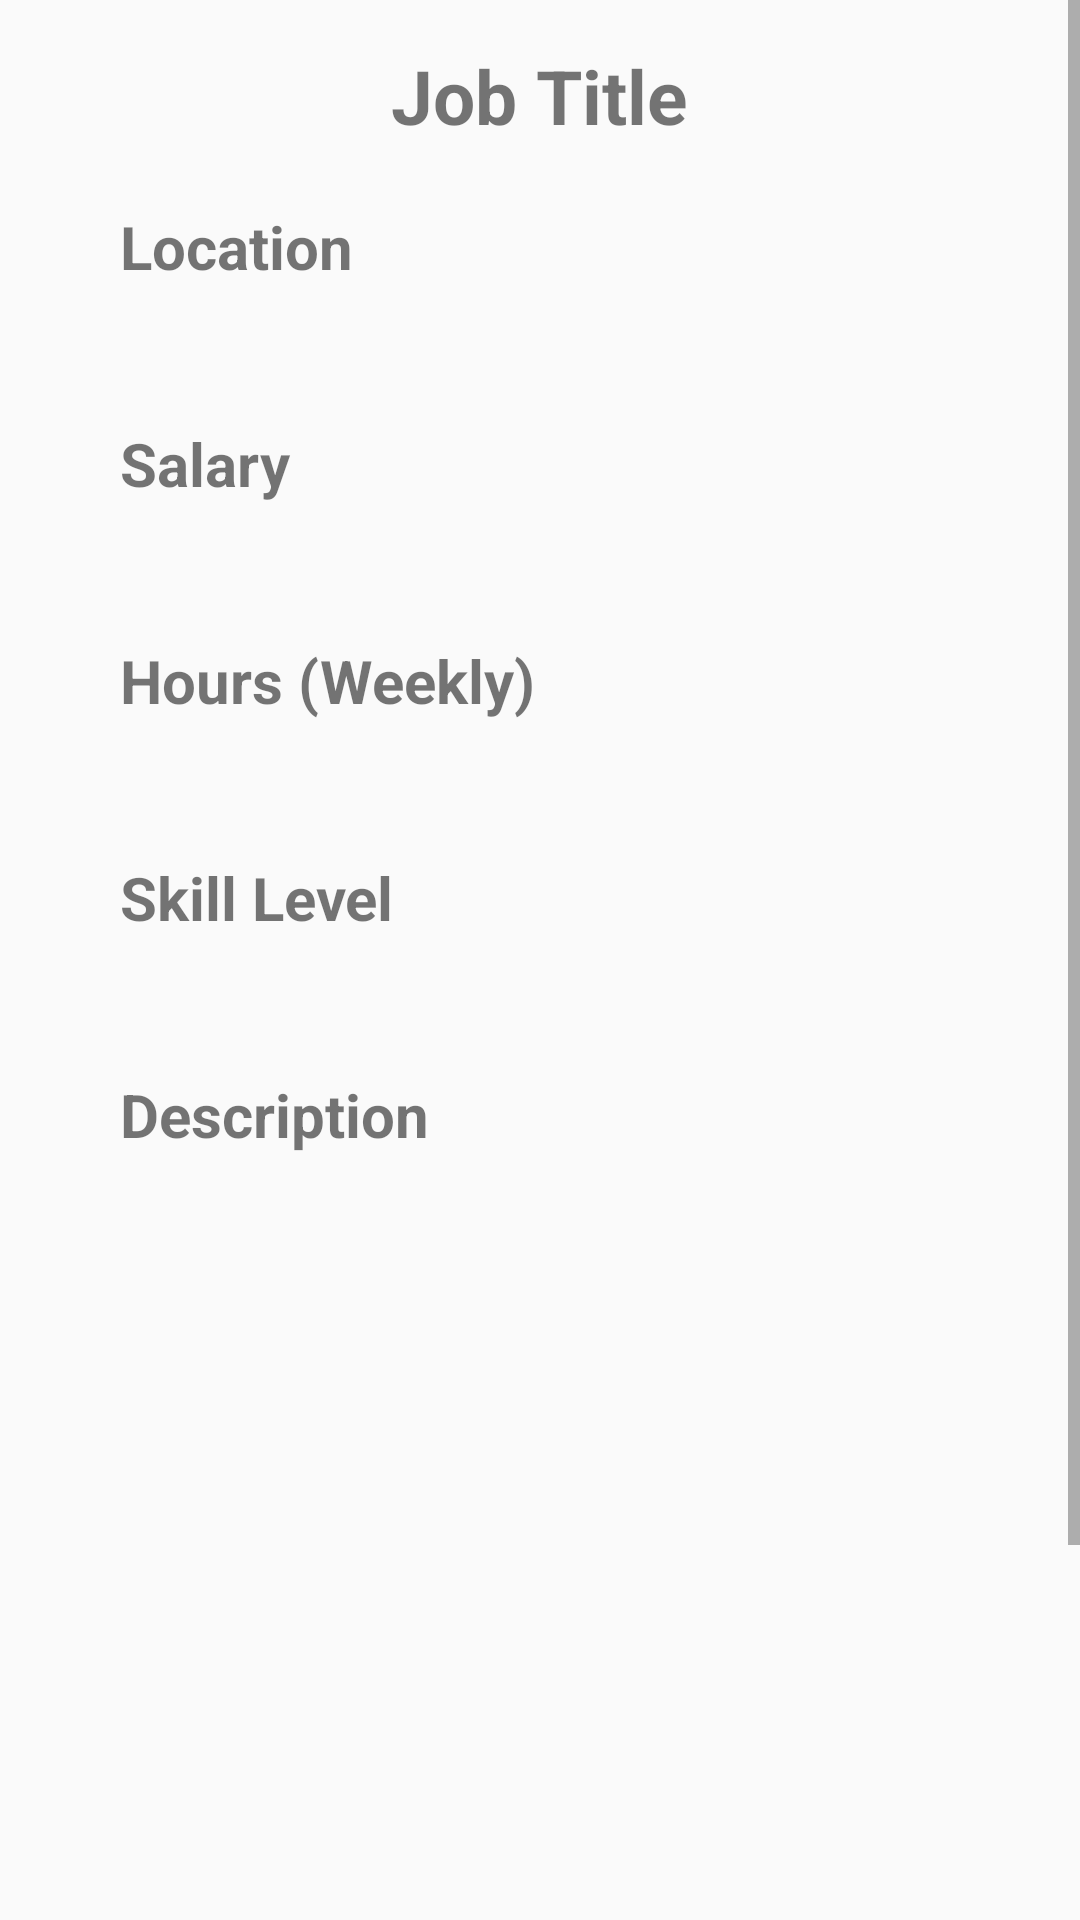

Reconstruct the res/layout file that produces this screen, plus the resources it refers to.
<!-- AndroidManifest.xml: activity theme AppTh -->
<!-- res/layout/activity_job_ad.xml -->
<?xml version="1.0" encoding="utf-8"?>
<ScrollView xmlns:android="http://schemas.android.com/apk/res/android"
    xmlns:app="http://schemas.android.com/apk/res-auto"
    xmlns:tools="http://schemas.android.com/tools"
    android:layout_width="match_parent"
    android:layout_height="match_parent"
    android:visibility="visible"
    tools:context="uk.ac.ncl.team15.android.UserProfileActivity">

    <RelativeLayout
        android:layout_width="match_parent"
        android:layout_height="match_parent">

        <RelativeLayout
            android:id="@+id/rel_1"
            android:layout_width="match_parent"
            android:layout_height="wrap_content"
            android:gravity="center_horizontal"
            android:paddingBottom="10dp">


            <RelativeLayout
                android:id="@+id/outer"
                android:layout_width="match_parent"
                android:layout_height="wrap_content"
                android:layout_centerHorizontal="true">
            </RelativeLayout>

            <TextView
                android:id="@+id/jobTitle"
                android:layout_width="wrap_content"
                android:layout_height="wrap_content"
                android:layout_below="@+id/outer"
                android:layout_centerHorizontal="true"
                android:layout_marginTop="15dp"
                android:text="@string/Activity_Job_Ad_job_title"
                android:textSize="25sp"
                android:textStyle="bold" />

            <RelativeLayout
                android:id="@+id/job_loc"
                android:layout_width="match_parent"
                android:layout_height="wrap_content"
                android:layout_below="@id/jobTitle">

                <TextView
                    android:id="@+id/jobLocationTitle"
                    android:layout_width="match_parent"
                    android:layout_height="wrap_content"
                    android:layout_centerHorizontal="true"
                    android:layout_marginStart="40dp"
                    android:layout_marginTop="20dp"
                    android:layout_marginEnd="40dp"
                    android:text="Location"
                    android:textSize="20sp"
                    android:textStyle="bold" />

                <TextView
                    android:id="@+id/jobLocation"
                    android:layout_width="match_parent"
                    android:layout_height="wrap_content"
                    android:layout_below="@id/jobLocationTitle"
                    android:layout_centerHorizontal="true"
                    android:layout_marginStart="40dp"
                    android:layout_marginTop="5dp"
                    android:layout_marginEnd="40dp"
                    android:textSize="15sp" />
            </RelativeLayout>

            <RelativeLayout
                android:id="@+id/job_sal"
                android:layout_width="match_parent"
                android:layout_height="wrap_content"
                android:layout_below="@id/job_loc">

                <TextView
                    android:id="@+id/jobSalaryTitle"
                    android:layout_width="match_parent"
                    android:layout_height="wrap_content"
                    android:layout_centerHorizontal="true"
                    android:layout_marginStart="40dp"
                    android:layout_marginTop="20dp"
                    android:layout_marginEnd="40dp"
                    android:text="Salary"
                    android:textSize="20sp"
                    android:textStyle="bold" />

                <TextView
                    android:id="@+id/jobSalary"
                    android:layout_width="match_parent"
                    android:layout_height="wrap_content"
                    android:layout_below="@id/jobSalaryTitle"
                    android:layout_centerHorizontal="true"
                    android:layout_marginStart="40dp"
                    android:layout_marginTop="5dp"
                    android:layout_marginEnd="40dp"
                    android:textSize="15sp" />
            </RelativeLayout>

            <RelativeLayout
                android:id="@+id/job_hours"
                android:layout_width="match_parent"
                android:layout_height="wrap_content"
                android:layout_below="@id/job_sal">

                <TextView
                    android:id="@+id/jobHoursTitle"
                    android:layout_width="match_parent"
                    android:layout_height="wrap_content"
                    android:layout_centerHorizontal="true"
                    android:layout_marginStart="40dp"
                    android:layout_marginTop="20dp"
                    android:layout_marginEnd="40dp"
                    android:text="Hours (Weekly)"
                    android:textSize="20sp"
                    android:textStyle="bold" />

                <TextView
                    android:id="@+id/jobHours"
                    android:layout_width="match_parent"
                    android:layout_height="wrap_content"
                    android:layout_below="@id/jobHoursTitle"
                    android:layout_centerHorizontal="true"
                    android:layout_marginStart="40dp"
                    android:layout_marginTop="5dp"
                    android:layout_marginEnd="40dp"
                    android:textSize="15sp" />
            </RelativeLayout>

            <RelativeLayout
                android:id="@+id/job_skill"
                android:layout_width="match_parent"
                android:layout_height="wrap_content"
                android:layout_below="@id/job_hours">

                <TextView
                    android:id="@+id/jobSkillTitle"
                    android:layout_width="match_parent"
                    android:layout_height="wrap_content"
                    android:layout_centerHorizontal="true"
                    android:layout_marginStart="40dp"
                    android:layout_marginTop="20dp"
                    android:layout_marginEnd="40dp"
                    android:text="Skill Level"
                    android:textSize="20sp"
                    android:textStyle="bold" />

                <TextView
                    android:id="@+id/jobSkill"
                    android:layout_width="match_parent"
                    android:layout_height="wrap_content"
                    android:layout_below="@id/jobSkillTitle"
                    android:layout_centerHorizontal="true"
                    android:layout_marginStart="40dp"
                    android:layout_marginTop="5dp"
                    android:layout_marginEnd="40dp"
                    android:textSize="15sp" />
            </RelativeLayout>

            <RelativeLayout
                android:id="@+id/job_desc"
                android:layout_width="match_parent"
                android:layout_height="wrap_content"
                android:layout_below="@id/job_skill">

                <TextView
                    android:id="@+id/jobDescriptionTitle"
                    android:layout_width="match_parent"
                    android:layout_height="wrap_content"
                    android:layout_centerHorizontal="true"
                    android:layout_marginStart="40dp"
                    android:layout_marginTop="20dp"
                    android:layout_marginEnd="40dp"
                    android:text="@string/Activity_Job_Ad_description"
                    android:textSize="20sp"
                    android:textStyle="bold" />

                <TextView
                    android:id="@+id/DescriptionBox"
                    android:layout_width="match_parent"
                    android:layout_height="250dp"
                    android:layout_below="@id/jobDescriptionTitle"
                    android:layout_centerHorizontal="true"
                    android:layout_marginStart="40dp"
                    android:layout_marginTop="5dp"
                    android:layout_marginEnd="40dp"
                    android:layout_marginBottom="10dp"
                    android:textSize="15sp" />

            </RelativeLayout>

            <RelativeLayout
                android:id="@+id/job_update"
                android:layout_width="wrap_content"
                android:layout_height="wrap_content"
                android:layout_below="@id/job_desc"
                android:layout_marginStart="40dp"
                android:layout_marginEnd="40dp">

                <TextView
                    android:id="@+id/jobUpdateTitle"
                    android:layout_width="wrap_content"
                    android:layout_height="wrap_content"
                    android:layout_marginTop="20dp"
                    android:layout_marginEnd="10dp"
                    android:gravity="left"
                    android:text="Last Updated:"
                    android:textSize="15sp" />

                <TextView
                    android:id="@+id/jobUpdate"
                    android:layout_width="wrap_content"
                    android:layout_height="wrap_content"
                    android:layout_marginTop="20dp"
                    android:layout_toRightOf="@+id/jobUpdateTitle"
                    android:textSize="15sp" />
            </RelativeLayout>

            <RelativeLayout
                android:id="@+id/job_apply"
                android:layout_width="match_parent"
                android:layout_height="wrap_content"
                android:layout_below="@id/job_update">

                <Button
                    android:layout_width="200dp"
                    android:layout_height="45dp"
                    android:layout_centerHorizontal="true"
                    android:layout_marginTop="50dp"
                    android:background="@android:color/holo_blue_dark"
                    android:textColor="@color/white"
                    android:visibility="invisible"
                    android:text="Apply" />
            </RelativeLayout>
        </RelativeLayout>
    </RelativeLayout>
</ScrollView>
<!-- resources referenced by this layout -->
<resources>
  <color name="white">#FFFFFF</color>
  <string name="Activity_Job_Ad_description">Description</string>
  <string name="Activity_Job_Ad_job_title">Job Title</string>
  <style name="AppTh" parent="Theme.AppCompat.DayNight.DarkActionBar">
          <item name="colorPrimary">@color/colorPrimary</item>
          <item name="colorPrimaryDark">@color/colorPrimaryDark</item>
          <item name="colorAccent">@color/colorAccent</item>
      </style>
  <color name="colorPrimary">#162B75</color>
  <color name="colorPrimaryDark">#162b75</color>
  <color name="colorAccent">#D81B60</color>
</resources>
